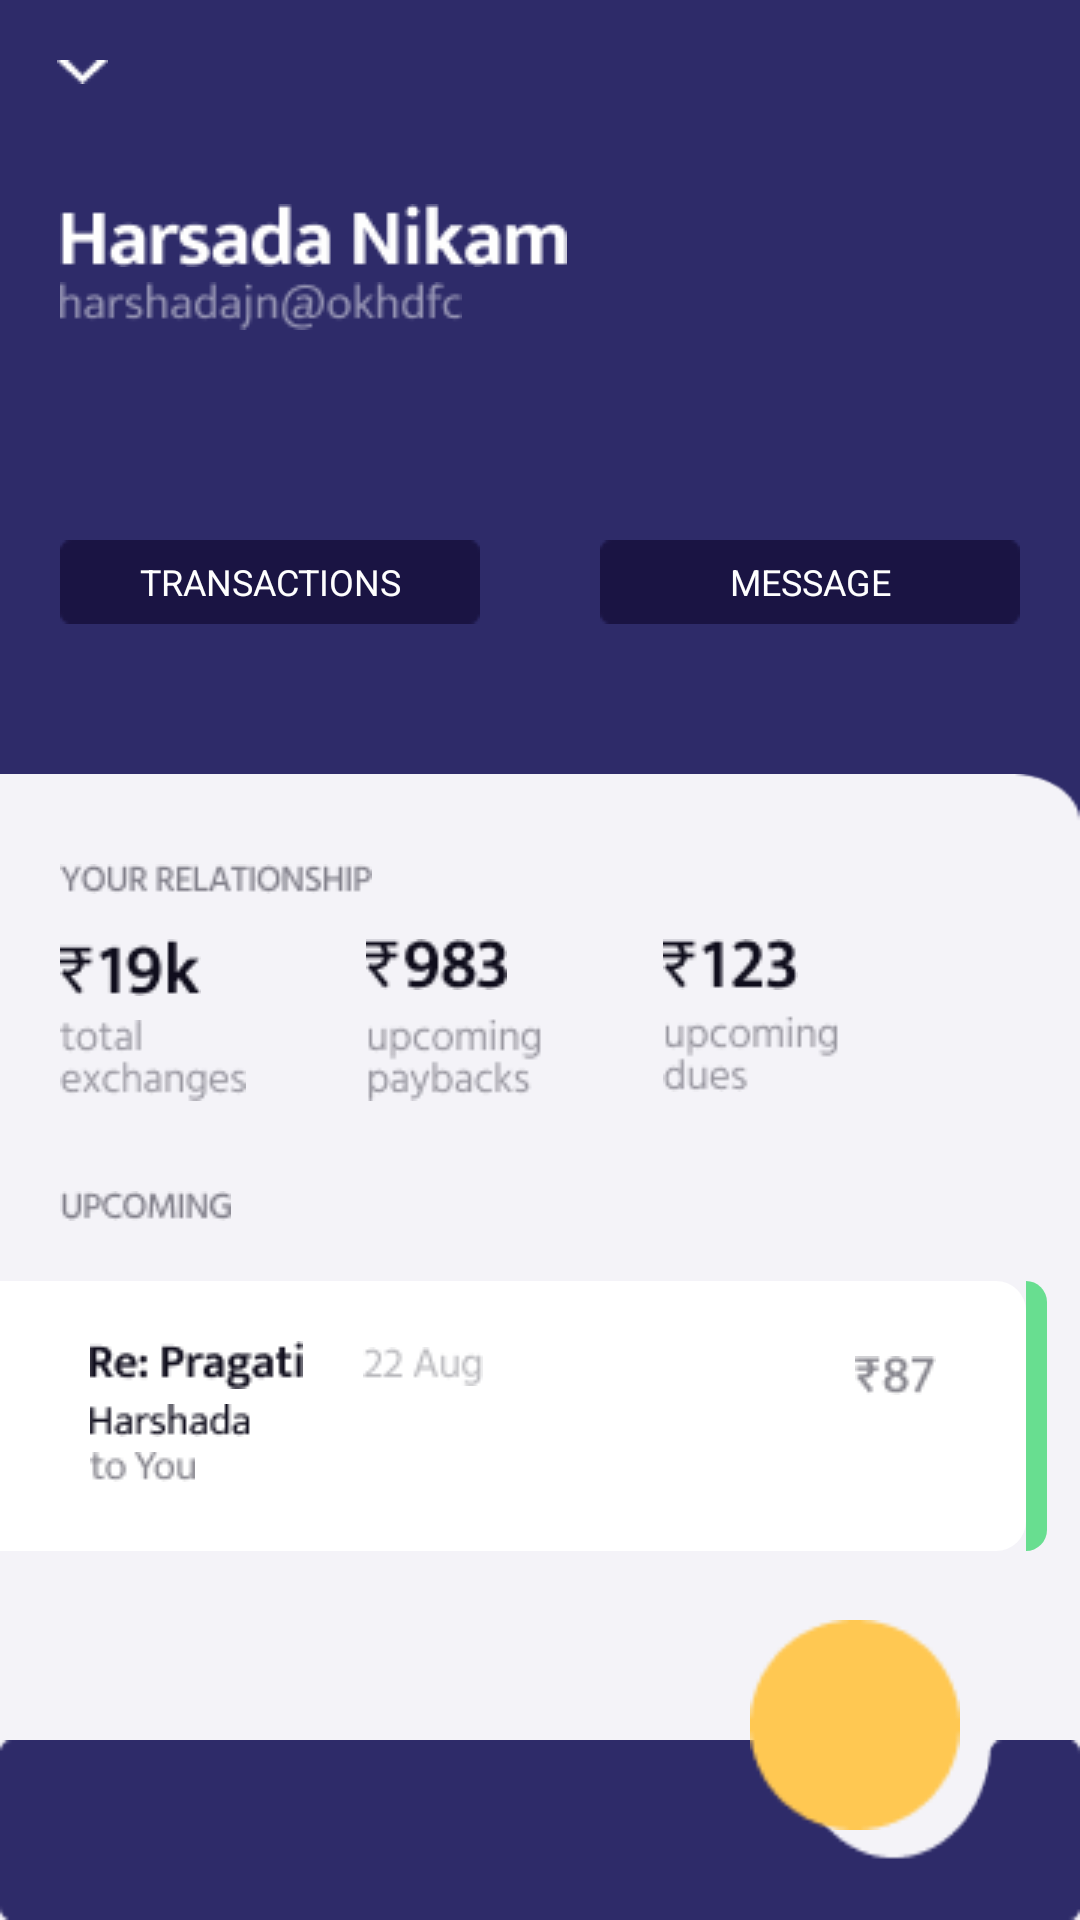

Write the Android layout XML for this screen, with the resource values it uses.
<!-- AndroidManifest.xml: application theme Theme.InternTask -->
<!-- res/layout/activity_screen4.xml -->
<?xml version="1.0" encoding="utf-8"?>
<LinearLayout xmlns:android="http://schemas.android.com/apk/res/android"
    xmlns:app="http://schemas.android.com/apk/res-auto"
    xmlns:tools="http://schemas.android.com/tools"
    android:layout_width="match_parent"
    android:layout_height="match_parent"
    android:background="@color/blueBack"
    android:orientation="vertical"
    tools:context=".Screen4">

    <LinearLayout
        android:layout_width="match_parent"
        android:layout_height="wrap_content"
        android:orientation="horizontal">

        <ImageView

            android:layout_width="wrap_content"
            android:layout_height="match_parent"
            android:layout_weight="0.1"
            android:paddingTop="20dp"
            android:paddingBottom="20dp"
            app:srcCompat="@drawable/path176"
            android:onClick="jumpBackTo1"/>

        <TextView

            android:layout_width="wrap_content"
            android:layout_height="match_parent"
            android:layout_weight="0.8" />


    </LinearLayout>

    <LinearLayout

        android:layout_width="match_parent"
        android:layout_height="wrap_content"
        android:orientation="horizontal">

        <LinearLayout
            android:layout_width="wrap_content"
            android:layout_height="wrap_content"
            android:layout_marginLeft="20dp"
            android:orientation="vertical"

            android:paddingTop="20dp"
            android:paddingBottom="20dp">

            <ImageView

                android:layout_width="wrap_content"
                android:layout_height="match_parent"
                app:srcCompat="@drawable/path177"


                />

            <ImageView

                android:layout_width="wrap_content"
                android:layout_height="match_parent"
                android:layout_marginTop="5dp"
                app:srcCompat="@drawable/path178"


                />
        </LinearLayout>

        <TextView

            android:layout_width="wrap_content"
            android:layout_height="match_parent"
            android:layout_weight="0.8" />


        <ImageView

            android:layout_width="70dp"
            android:layout_height="70dp"
            android:layout_gravity="center"
            android:layout_marginRight="15dp"
            android:layout_weight="0.1"
            app:srcCompat="@drawable/rectangle86" />


    </LinearLayout>

    <LinearLayout
        android:layout_width="match_parent"
        android:layout_height="wrap_content"
        android:layout_marginTop="30dp"
        android:orientation="horizontal">

        <TextView
            android:id="@+id/Transaction"
            android:layout_width="wrap_content"
            android:layout_height="match_parent"
            android:layout_weight="0.5"

            android:layout_margin="20dp"
            android:text="TRANSACTIONS"
            android:gravity="center"
            android:textSize="12dp"
            android:textColor="@color/whiteBack"
            android:background="@drawable/rectangle69" />


        <TextView
            android:id="@+id/Message"
            android:layout_width="wrap_content"
            android:layout_height="match_parent"
            android:layout_weight="0.5"
            android:text="MESSAGE"
            android:textSize="12dp"
            android:gravity="center"
            android:textColor="@color/whiteBack"
            android:layout_margin="20dp"
           android:background="@drawable/rectangle69" />


    </LinearLayout>

    <RelativeLayout
        android:layout_width="match_parent"
        android:layout_height="match_parent"
        android:layout_marginTop="30dp"
        android:background="@drawable/path179"
        tools:ignore="NotSibling">

        <LinearLayout
            android:layout_width="match_parent"
            android:layout_height="match_parent"
            android:orientation="vertical">

            <ImageView

                android:layout_width="wrap_content"
                android:layout_height="wrap_content"
                android:layout_marginLeft="20dp"
                android:layout_marginTop="30dp"
                app:srcCompat="@drawable/path194"

                />

            <LinearLayout
                android:layout_width="match_parent"
                android:layout_height="wrap_content"
                android:orientation="horizontal"
                android:paddingTop="15dp">


                <LinearLayout
                    android:layout_width="wrap_content"
                    android:layout_height="wrap_content"
                    android:layout_marginLeft="20dp"

                    android:orientation="vertical">

                    <ImageView

                        android:layout_width="wrap_content"
                        android:layout_height="match_parent"
                        app:srcCompat="@drawable/path190" />

                    <ImageView

                        android:layout_width="wrap_content"
                        android:layout_height="match_parent"
                        android:layout_marginTop="8dp"
                        app:srcCompat="@drawable/path191" />

                </LinearLayout>

                <LinearLayout
                    android:layout_width="wrap_content"
                    android:layout_height="wrap_content"
                    android:layout_marginLeft="40dp"

                    android:orientation="vertical">

                    <ImageView

                        android:layout_width="wrap_content"
                        android:layout_height="match_parent"
                        app:srcCompat="@drawable/path188" />

                    <ImageView

                        android:layout_width="wrap_content"
                        android:layout_height="match_parent"
                        android:layout_gravity="center"
                        android:layout_marginTop="9dp"
                        app:srcCompat="@drawable/path189" />

                </LinearLayout>

                <LinearLayout
                    android:layout_width="wrap_content"
                    android:layout_height="wrap_content"
                    android:layout_marginLeft="40dp"

                    android:orientation="vertical">

                    <ImageView

                        android:layout_width="wrap_content"
                        android:layout_height="match_parent"
                        app:srcCompat="@drawable/path192" />

                    <ImageView

                        android:layout_width="wrap_content"
                        android:layout_height="match_parent"
                        android:layout_gravity="center"
                        android:layout_marginTop="8dp"
                        app:srcCompat="@drawable/path193" />

                </LinearLayout>


            </LinearLayout>

            <ImageView

                android:layout_width="wrap_content"
                android:layout_height="wrap_content"
                android:layout_marginLeft="20dp"
                android:layout_marginTop="30dp"
                app:srcCompat="@drawable/path180"

                />


            <LinearLayout
                android:layout_width="match_parent"
                android:layout_height="90dp"
                android:paddingRight="10dp"
                android:layout_marginTop="20dp"
                android:orientation="horizontal"
                android:layout_marginRight="1dp">

                <FrameLayout
                    android:layout_width="match_parent"
                    android:layout_height="match_parent"
                    android:layout_weight="0.02"

                    android:background="@drawable/circle"
                    android:backgroundTint="@color/white" >

                    <LinearLayout
                        android:layout_width="match_parent"
                        android:layout_height="match_parent"
                        android:orientation="horizontal">

                        <ImageView
                            android:layout_width="wrap_content"
                            android:layout_height="wrap_content"
                            android:src="@drawable/rectangle62"
                            android:padding="15dp"/>
                        <LinearLayout
                            android:layout_width="wrap_content"
                            android:layout_height="wrap_content"
                            android:orientation="vertical"
                            android:layout_marginTop="20dp">

                            <ImageView
                                android:layout_width="wrap_content"
                                android:layout_height="wrap_content"
                                android:src="@drawable/path182"/>
                            <ImageView
                                android:layout_width="wrap_content"
                                android:layout_height="wrap_content"
                                android:src="@drawable/path183"
                                android:layout_marginTop="5dp"/>
                            <ImageView
                                android:layout_width="wrap_content"
                                android:layout_height="wrap_content"
                                android:src="@drawable/path184"
                                android:layout_marginTop="5dp"/>

                        </LinearLayout>

                        <ImageView
                            android:layout_width="wrap_content"
                            android:layout_height="wrap_content"
                            android:src="@drawable/path186"
                            android:paddingTop="22dp"
                            android:layout_marginLeft="20dp"/>
                        <TextView
                            android:layout_width="wrap_content"
                            android:layout_height="match_parent"
                            android:layout_weight="0.8"
                            />

                        <ImageView
                            android:layout_width="wrap_content"
                            android:layout_height="wrap_content"
                            android:padding="15dp"
                            android:src="@drawable/path185"
                            android:layout_marginRight="15dp"
                            android:layout_marginTop="10dp"/>


                    </LinearLayout>






                </FrameLayout>

                <FrameLayout
                    android:layout_width="match_parent"
                    android:layout_height="match_parent"

                    android:layout_weight="0.95"
                    android:background="@drawable/circle"
                    android:backgroundTint="@color/green"
                    />

            </LinearLayout>


        </LinearLayout>





        <ImageView
            android:id="@+id/bot"
            android:layout_width="match_parent"
            android:layout_height="60dp"
            android:background="@drawable/path199"


            android:layout_alignParentBottom="true"/>





        <ImageView
            android:layout_width="110dp"
            android:layout_height="110dp"
            android:padding="20dp"
            android:layout_alignParentRight="true"
            android:layout_marginRight="20dp"
            android:src="@drawable/rectangle71"
            android:layout_alignParentBottom="true"
            android:layout_marginBottom="10dp"


            />
    </RelativeLayout>




</LinearLayout>
<!-- resources referenced by this layout -->
<resources>
  <color name="blueBack">#2E2B69</color>
  <color name="green">#68DE90</color>
  <color name="white">#FFFFFFFF</color>
  <color name="whiteBack">#FEFEFE</color>
  <!-- drawable circle (drawable) -->
  <?xml version="1.0" encoding="utf-8"?>
  <shape xmlns:android="http://schemas.android.com/apk/res/android"
      android:shape="rectangle">
  
  
  
      <solid android:color="@color/imageLogo"/>
      <corners android:bottomRightRadius="10dp" android:topRightRadius="10dp"/>
  
  
  </shape>
  <!-- drawable path176: png bitmap (drawable, 215 bytes) -->
  <!-- drawable path177: png bitmap (drawable, 1774 bytes) -->
  <!-- drawable path178: png bitmap (drawable, 1607 bytes) -->
  <!-- drawable path179: png bitmap (drawable, 2395 bytes) -->
  <!-- drawable path180: png bitmap (drawable, 1073 bytes) -->
  <!-- drawable path182: png bitmap (drawable, 1338 bytes) -->
  <!-- drawable path183: png bitmap (drawable, 729 bytes) -->
  <!-- drawable path184: png bitmap (drawable, 686 bytes) -->
  <!-- drawable path185: png bitmap (drawable, 770 bytes) -->
  <!-- drawable path186: png bitmap (drawable, 830 bytes) -->
  <!-- drawable path188: png bitmap (drawable, 1204 bytes) -->
  <!-- drawable path189: png bitmap (drawable, 1932 bytes) -->
  <!-- drawable path190: png bitmap (drawable, 1026 bytes) -->
  <!-- drawable path191: png bitmap (drawable, 1699 bytes) -->
  <!-- drawable path192: png bitmap (drawable, 991 bytes) -->
  <!-- drawable path193: png bitmap (drawable, 1467 bytes) -->
  <!-- drawable path194: png bitmap (drawable, 1508 bytes) -->
  <!-- drawable path199: png bitmap (drawable, 1076 bytes) -->
  <!-- drawable rectangle69: png bitmap (drawable, 318 bytes) -->
  <!-- drawable rectangle71: png bitmap (drawable, 972 bytes) -->
  <style name="Theme.InternTask" parent="Theme.MaterialComponents.DayNight.NoActionBar">
          
          <item name="colorPrimary">@color/blueBack</item>
          <item name="colorPrimaryVariant">@color/blueBack</item>
          <item name="colorOnPrimary">@color/white</item>
          
          <item name="colorSecondary">@color/blueBack</item>
          <item name="colorSecondaryVariant">@color/blueBack</item>
          <item name="colorOnSecondary">@color/black</item>
          
          <item name="android:statusBarColor" tools:targetApi="l">?attr/colorPrimaryVariant</item>
          
      </style>
  <color name="imageLogo">#C4C4C4</color>
  <color name="black">#FF000000</color>
</resources>
